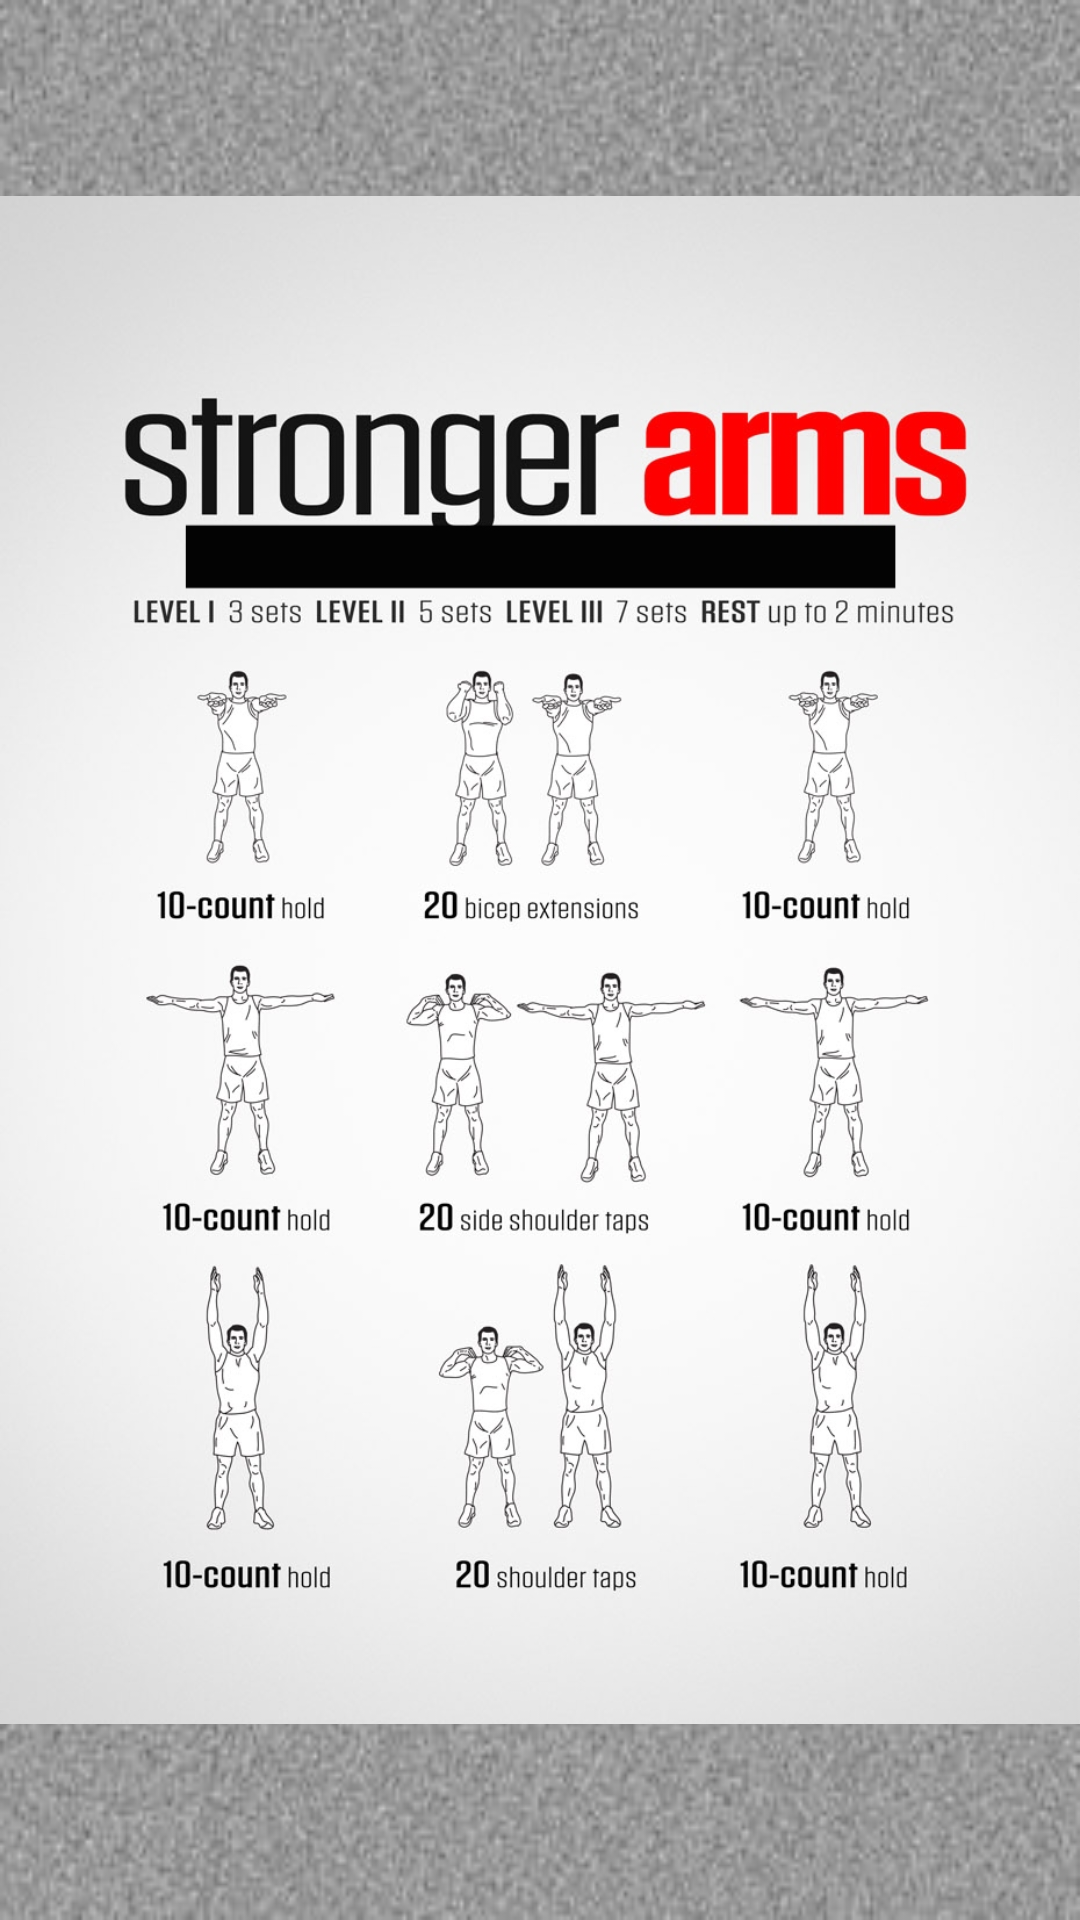

Layout XML and referenced resources for this Android screen:
<!-- AndroidManifest.xml: application theme Theme.MinifitnessFinal -->
<!-- res/layout/activity_arm.xml -->
<?xml version="1.0" encoding="utf-8"?>
<androidx.constraintlayout.widget.ConstraintLayout xmlns:android="http://schemas.android.com/apk/res/android"
    xmlns:app="http://schemas.android.com/apk/res-auto"
    xmlns:tools="http://schemas.android.com/tools"
    android:layout_width="match_parent"
    android:layout_height="match_parent"
    android:background="@drawable/silver"
    tools:context=".arm">

    <ImageView
        android:id="@+id/imageView2"
        android:layout_width="wrap_content"
        android:layout_height="wrap_content"
        app:srcCompat="@drawable/arm2"
        tools:layout_editor_absoluteX="0dp"
        tools:layout_editor_absoluteY="0dp" />
</androidx.constraintlayout.widget.ConstraintLayout>
<!-- resources referenced by this layout -->
<resources>
  <!-- drawable arm2: jpg bitmap (drawable, 191190 bytes) -->
  <!-- drawable silver: jpg bitmap (drawable, 29331 bytes) -->
  <style name="Theme.MinifitnessFinal" parent="Theme.MaterialComponents.DayNight.NoActionBar">
          
          <item name="colorPrimary">@color/purple_500</item>
          <item name="colorPrimaryVariant">@color/purple_700</item>
          <item name="colorOnPrimary">@color/white</item>
          
          <item name="colorSecondary">@color/teal_200</item>
          <item name="colorSecondaryVariant">@color/teal_700</item>
          <item name="colorOnSecondary">@color/black</item>
          
          <item name="android:statusBarColor" tools:targetApi="l">?attr/colorPrimaryVariant</item>
          
      </style>
  <!-- not gathered from this repository: default colours our renderer supplied (Android Studio template values) -->
  <color name="purple_500">#FF6200EE</color>
  <color name="purple_700">#FF3700B3</color>
  <color name="teal_200">#FF03DAC5</color>
  <color name="teal_700">#FF018786</color>
  <color name="black">#FF000000</color>
  <color name="white">#FFFFFFFF</color>
</resources>
